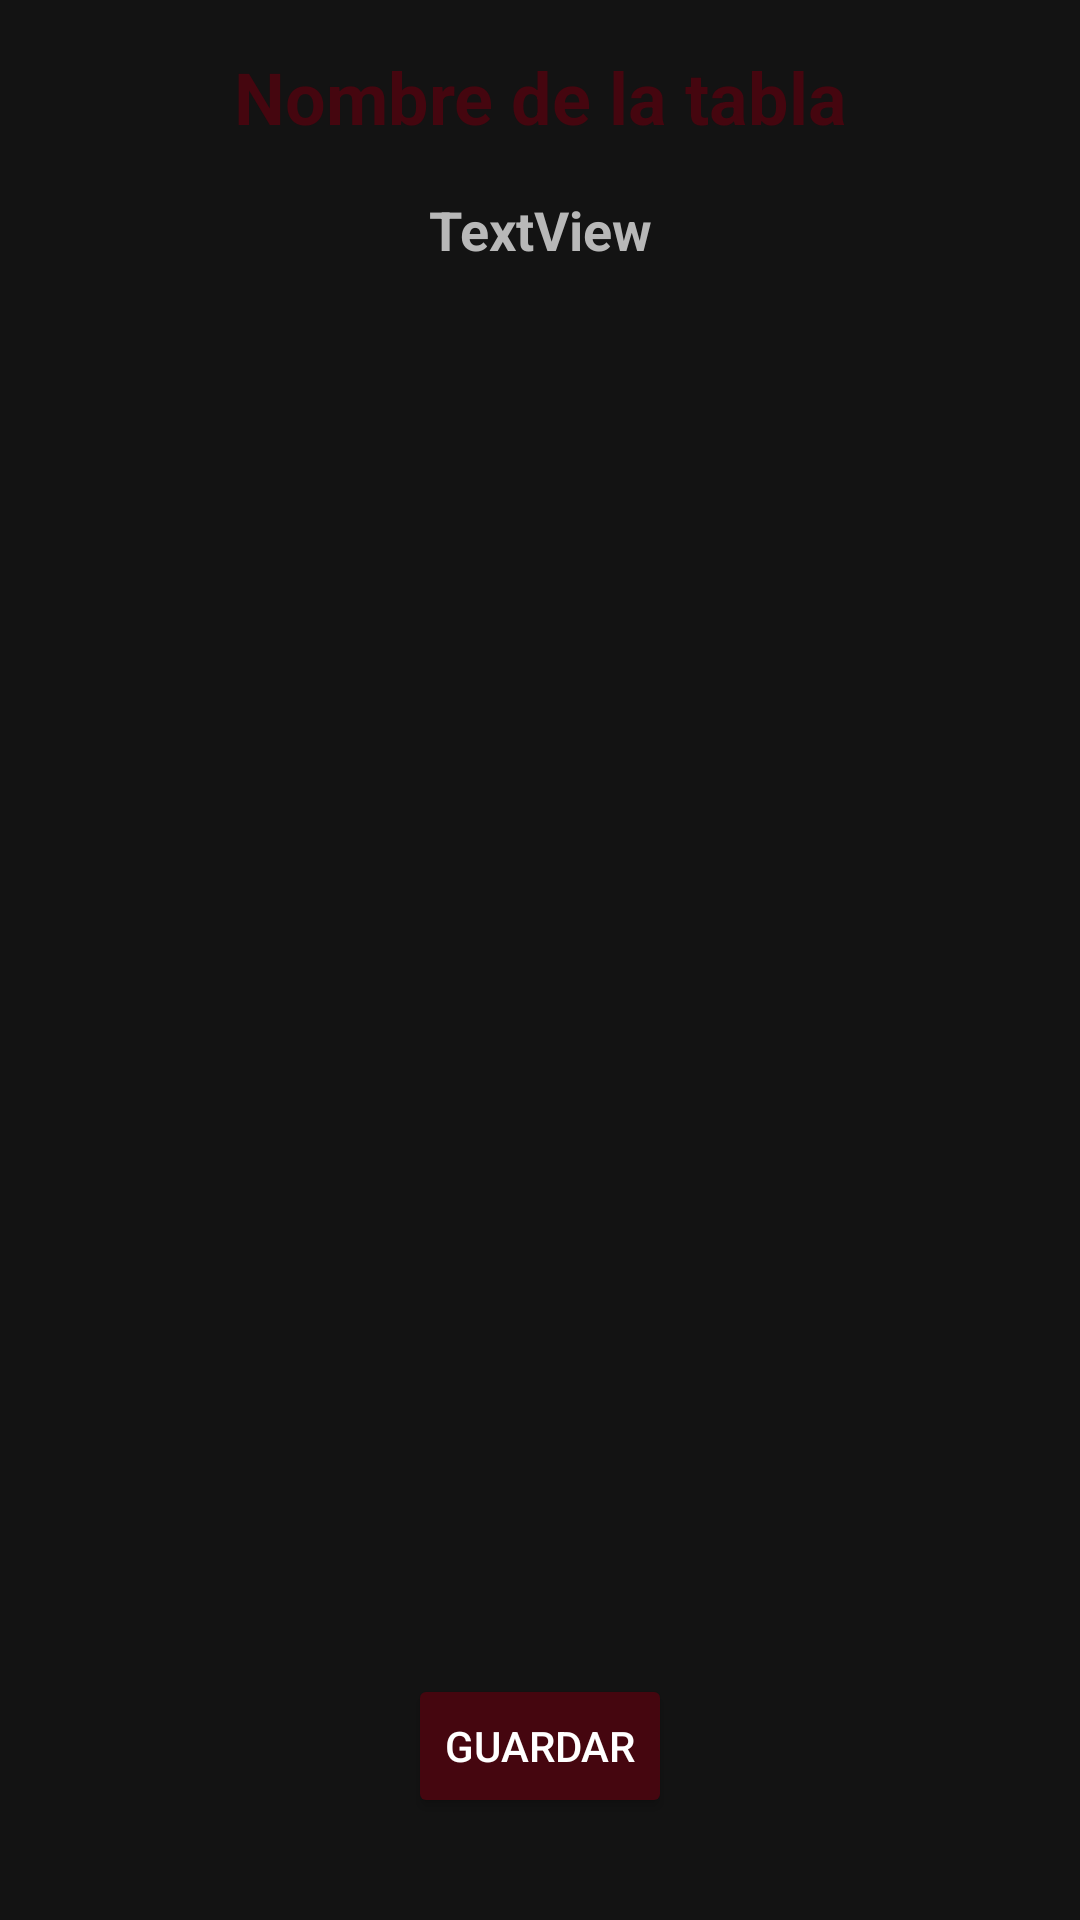

Produce the Android XML layout that renders to this screen, including the resource entries it uses.
<!-- AndroidManifest.xml: application theme Theme.TFG2 -->
<!-- res/layout/activity_poner_datos.xml -->
<?xml version="1.0" encoding="utf-8"?>
<androidx.constraintlayout.widget.ConstraintLayout xmlns:android="http://schemas.android.com/apk/res/android"
    xmlns:app="http://schemas.android.com/apk/res-auto"
    xmlns:tools="http://schemas.android.com/tools"
    android:layout_width="match_parent"
    android:layout_height="match_parent"
    android:background="@color/negroclaro"
    tools:context=".PonerDatosActivity">

    <TextView
        android:id="@+id/txt_nombreTabla_ponerDatos"
        android:layout_width="0dp"
        android:layout_height="wrap_content"
        android:layout_marginTop="16dp"
        android:gravity="center"
        android:text="@string/nombre_de_la_tabla"
        android:textColor="@color/dark_magenta"
        android:textSize="24sp"
        android:textStyle="bold"
        app:layout_constraintEnd_toEndOf="parent"
        app:layout_constraintStart_toStartOf="parent"
        app:layout_constraintTop_toTopOf="parent" />

    <Button
        android:id="@+id/btn_guardarDatos_ponerDatos"
        android:layout_width="wrap_content"
        android:layout_height="wrap_content"
        android:layout_marginBottom="16dp"
        android:text="Guardar"
        android:textColor="@color/white"
        app:backgroundTint="@color/dark_magenta"
        app:layout_constraintBottom_toBottomOf="parent"
        app:layout_constraintEnd_toEndOf="@+id/rv_verEjerciciosParaDatos"
        app:layout_constraintStart_toStartOf="@+id/rv_verEjerciciosParaDatos"
        app:layout_constraintTop_toBottomOf="@+id/rv_verEjerciciosParaDatos" />

    <androidx.recyclerview.widget.RecyclerView
        android:id="@+id/rv_verEjerciciosParaDatos"
        android:layout_width="0dp"
        android:layout_height="0dp"
        android:layout_marginStart="8dp"
        android:layout_marginLeft="8dp"
        android:layout_marginTop="50dp"
        android:layout_marginEnd="8dp"
        android:layout_marginRight="8dp"
        android:layout_marginBottom="100dp"
        app:layout_constraintBottom_toBottomOf="parent"
        app:layout_constraintEnd_toEndOf="parent"
        app:layout_constraintHorizontal_bias="0.0"
        app:layout_constraintStart_toStartOf="parent"
        app:layout_constraintTop_toBottomOf="@+id/txt_nombreTabla_ponerDatos"
        app:layout_constraintVertical_bias="1.0" />

    <TextView
        android:id="@+id/txt_diaEjercicio_ponerDatos"
        android:layout_width="wrap_content"
        android:layout_height="wrap_content"
        android:layout_marginTop="16dp"
        android:text="TextView"
        android:textColor="@color/grisclaro"
        android:textSize="18sp"
        android:textStyle="bold"
        app:layout_constraintEnd_toEndOf="parent"
        app:layout_constraintStart_toStartOf="parent"
        app:layout_constraintTop_toBottomOf="@+id/txt_nombreTabla_ponerDatos" />

</androidx.constraintlayout.widget.ConstraintLayout>
<!-- resources referenced by this layout -->
<resources>
  <color name="dark_magenta">#45060F</color>
  <color name="grisclaro">#B8B8B8</color>
  <color name="negroclaro">#131313</color>
  <color name="white">#FFFFFFFF</color>
  <string name="nombre_de_la_tabla">Nombre de la tabla</string>
  <style name="Theme.TFG2" parent="Theme.MaterialComponents.DayNight.NoActionBar">
          
          <item name="colorPrimary">@color/purple_500</item>
          <item name="colorPrimaryVariant">@color/red_magenta</item>
          <item name="colorOnPrimary">@color/white</item>
          
          <item name="colorSecondary">@color/teal_200</item>
          <item name="colorSecondaryVariant">@color/teal_700</item>
          <item name="colorOnSecondary">@color/black</item>
          
          <item name="android:statusBarColor" tools:targetApi="l">?attr/colorPrimaryVariant</item>
          
      </style>
  <color name="purple_500">#FF6200EE</color>
  <color name="red_magenta">#6A0816</color>
  <color name="teal_200">#FF03DAC5</color>
  <color name="teal_700">#FF018786</color>
  <color name="black">#FF000000</color>
</resources>
